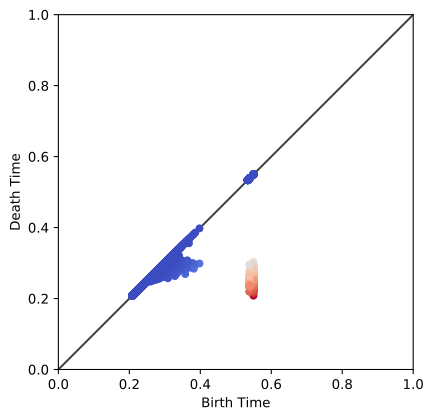

Data behind this chart, as committed beside it:
0.549766, 0.208036
0.5498, 0.5498
0.5498, 0.2751
0.5498, 0.5498
0.5498, 0.2818
0.5498, 0.5498
0.5498, 0.2459
0.5498, 0.5498
0.5498, 0.2841
0.5498, 0.5498
0.5498, 0.2623
0.5498, 0.5498
0.5498, 0.2632
0.5498, 0.5498
0.5498, 0.241
0.5498, 0.5498
0.5498, 0.2447
0.5498, 0.5498
0.5498, 0.2785
0.5498, 0.5498
0.5498, 0.2661
0.5498, 0.5498
0.5498, 0.2787
0.5498, 0.5498
0.5498, 0.2633
0.5498, 0.5498
0.5498, 0.2564
0.5498, 0.5498
0.5498, 0.2843
0.5498, 0.5498
0.5498, 0.2756
0.5498, 0.5498
0.5498, 0.2464
0.5498, 0.5498
0.5498, 0.2563
0.5498, 0.5498
0.5498, 0.2698
0.5498, 0.5498
0.5498, 0.2451
0.5498, 0.5498
0.5498, 0.2877
0.5498, 0.5498
0.5498, 0.2513
0.5498, 0.5498
0.5498, 0.2673
0.5498, 0.5498
0.5498, 0.2617
0.5498, 0.5498
0.5498, 0.2617
0.5498, 0.5498
0.5498, 0.2869
0.5498, 0.5498
0.5498, 0.2356
0.5498, 0.5498
0.5498, 0.2872
0.5498, 0.5498
0.5498, 0.2763
0.5498, 0.5498
0.5498, 0.2604
0.5498, 0.5498
0.5498, 0.2827
... 25,913 more rows
